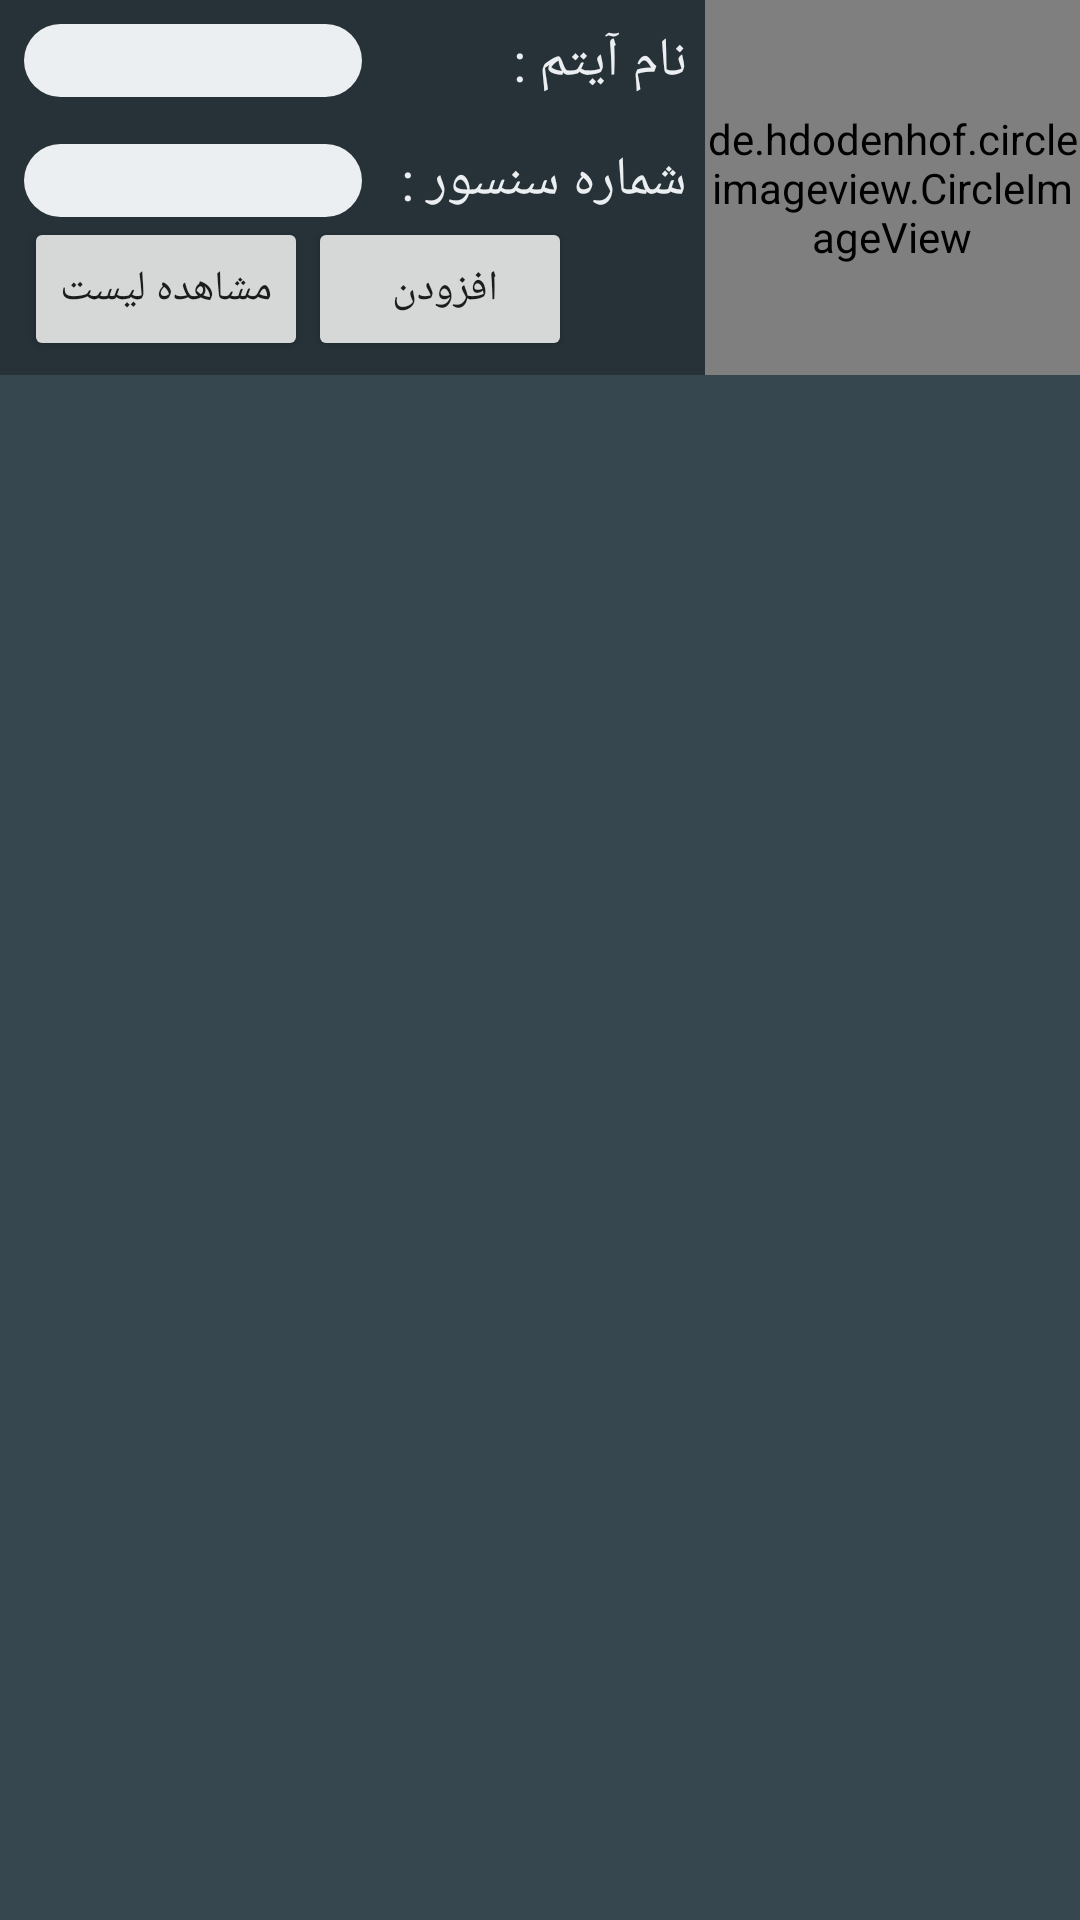

Write the Android layout XML for this screen, with the resource values it uses.
<!-- AndroidManifest.xml: application theme AppTheme -->
<!-- res/layout/activity_add_temp.xml -->
<?xml version="1.0" encoding="utf-8"?>
<RelativeLayout xmlns:android="http://schemas.android.com/apk/res/android"
    xmlns:app="http://schemas.android.com/apk/res-auto"
    xmlns:tools="http://schemas.android.com/tools"
    android:id="@+id/activity_main"
    android:layout_width="match_parent"
    android:layout_height="match_parent"
    android:background="@color/blue_grey_900">

    <LinearLayout
        android:layout_width="match_parent"
        android:layout_height="match_parent"
        android:layout_alignParentLeft="true"
        android:layout_alignParentTop="true"
        android:orientation="vertical">

        <RelativeLayout
            android:layout_width="match_parent"
            android:layout_height="wrap_content"
            android:layout_marginLeft="8dp">

            <de.hdodenhof.circleimageview.CircleImageView
                app:civ_border_width="2dp"
                app:civ_border_color="#8E24AA"
                android:id="@+id/img_temp_add"
                android:layout_width="125dp"
                android:layout_height="125dp"
                android:layout_alignParentRight="true"
                android:src="@drawable/download" />

            <TextView
                android:id="@+id/txtn"
                android:layout_width="wrap_content"
                android:layout_height="wrap_content"
                android:layout_marginTop="8dp"
                android:layout_marginRight="6dp"

                android:layout_toLeftOf="@id/img_temp_add"
                android:text="نام آیتم : "
                android:textColor="@color/blue_grey_50"
                android:textSize="18dp" />

            <EditText
                android:id="@+id/edt_temp_add_name"
                android:layout_width="150dp"
                android:layout_height="wrap_content"
                android:layout_alignRight="@+id/edt_temp_add_out"
                android:layout_marginTop="8dp"
                android:background="@drawable/btnlogin"
                android:gravity="right"
                android:inputType="text"
                android:paddingRight="7dp" />

            <TextView
                android:id="@+id/txtnum"
                android:layout_width="wrap_content"
                android:layout_height="wrap_content"
                android:layout_below="@id/txtn"
                android:layout_marginTop="15dp"
                android:layout_marginRight="6dp"
                android:layout_toLeftOf="@id/img_temp_add"
                android:text="شماره سنسور :   "
                android:textColor="@color/blue_grey_50"
                android:textSize="18dp" />

            <EditText
                android:id="@+id/edt_temp_add_out"
                android:layout_width="150dp"
                android:layout_height="wrap_content"
                android:layout_alignBottom="@id/txtnum"
                android:layout_toLeftOf="@id/txtnum"
                android:background="@drawable/btnlogin"
                android:gravity="right"
                android:inputType="number"
                android:paddingRight="7dp"
                />



            <LinearLayout
                android:layout_width="wrap_content"
                android:layout_height="wrap_content"
                android:layout_toLeftOf="@id/img_temp_add"
                android:layout_below="@+id/edt_temp_add_out"
                android:layout_alignLeft="@id/edt_temp_add_out"
                android:orientation="horizontal">

                <Button
                    android:id="@+id/btn_list_temp"
                    android:layout_width="wrap_content"
                    android:layout_height="wrap_content"
                    android:text="مشاهده لیست" />

                <Button
                    android:id="@+id/btn_add_temp"
                    android:layout_width="wrap_content"
                    android:layout_height="wrap_content"
                    android:text="افزودن " />
            </LinearLayout>
        </RelativeLayout>

        <ScrollView
            android:layout_width="match_parent"
            android:layout_height="match_parent"
            android:background="@color/blue_grey_800">

            <LinearLayout
                android:layout_width="match_parent"
                android:layout_height="match_parent"
                android:orientation="vertical">

                <android.support.v7.widget.RecyclerView
                    android:id="@+id/recycle_add_temp"
                    android:layout_width="match_parent"
                    android:layout_height="match_parent">

                </android.support.v7.widget.RecyclerView>
            </LinearLayout>
        </ScrollView>

    </LinearLayout>

</RelativeLayout>
<!-- resources referenced by this layout -->
<resources>
  <color name="blue_grey_50">#ECEFF1</color>
  <color name="blue_grey_800">#37474F</color>
  <color name="blue_grey_900">#263238</color>
  <!-- drawable btnlogin (drawable) -->
  <?xml version="1.0" encoding="utf-8"?>
  <shape xmlns:android="http://schemas.android.com/apk/res/android">
  <solid android:color="@color/blue_grey_50" ></solid>
      <corners android:radius="18dp"/>
      >
  </shape>
  <!-- drawable download: png bitmap (drawable, 4560 bytes) -->
  <style name="AppTheme" parent="Theme.AppCompat.Light.DarkActionBar">
          
          <item name="colorPrimary">#302e33</item>
          <item name="colorPrimaryDark">@color/colorPrimaryDark</item>
          <item name="colorAccent">@color/colorAccent</item>
  
      </style>
  <color name="colorPrimaryDark">#1565C0</color>
  <color name="colorAccent">#FF4081</color>
</resources>
